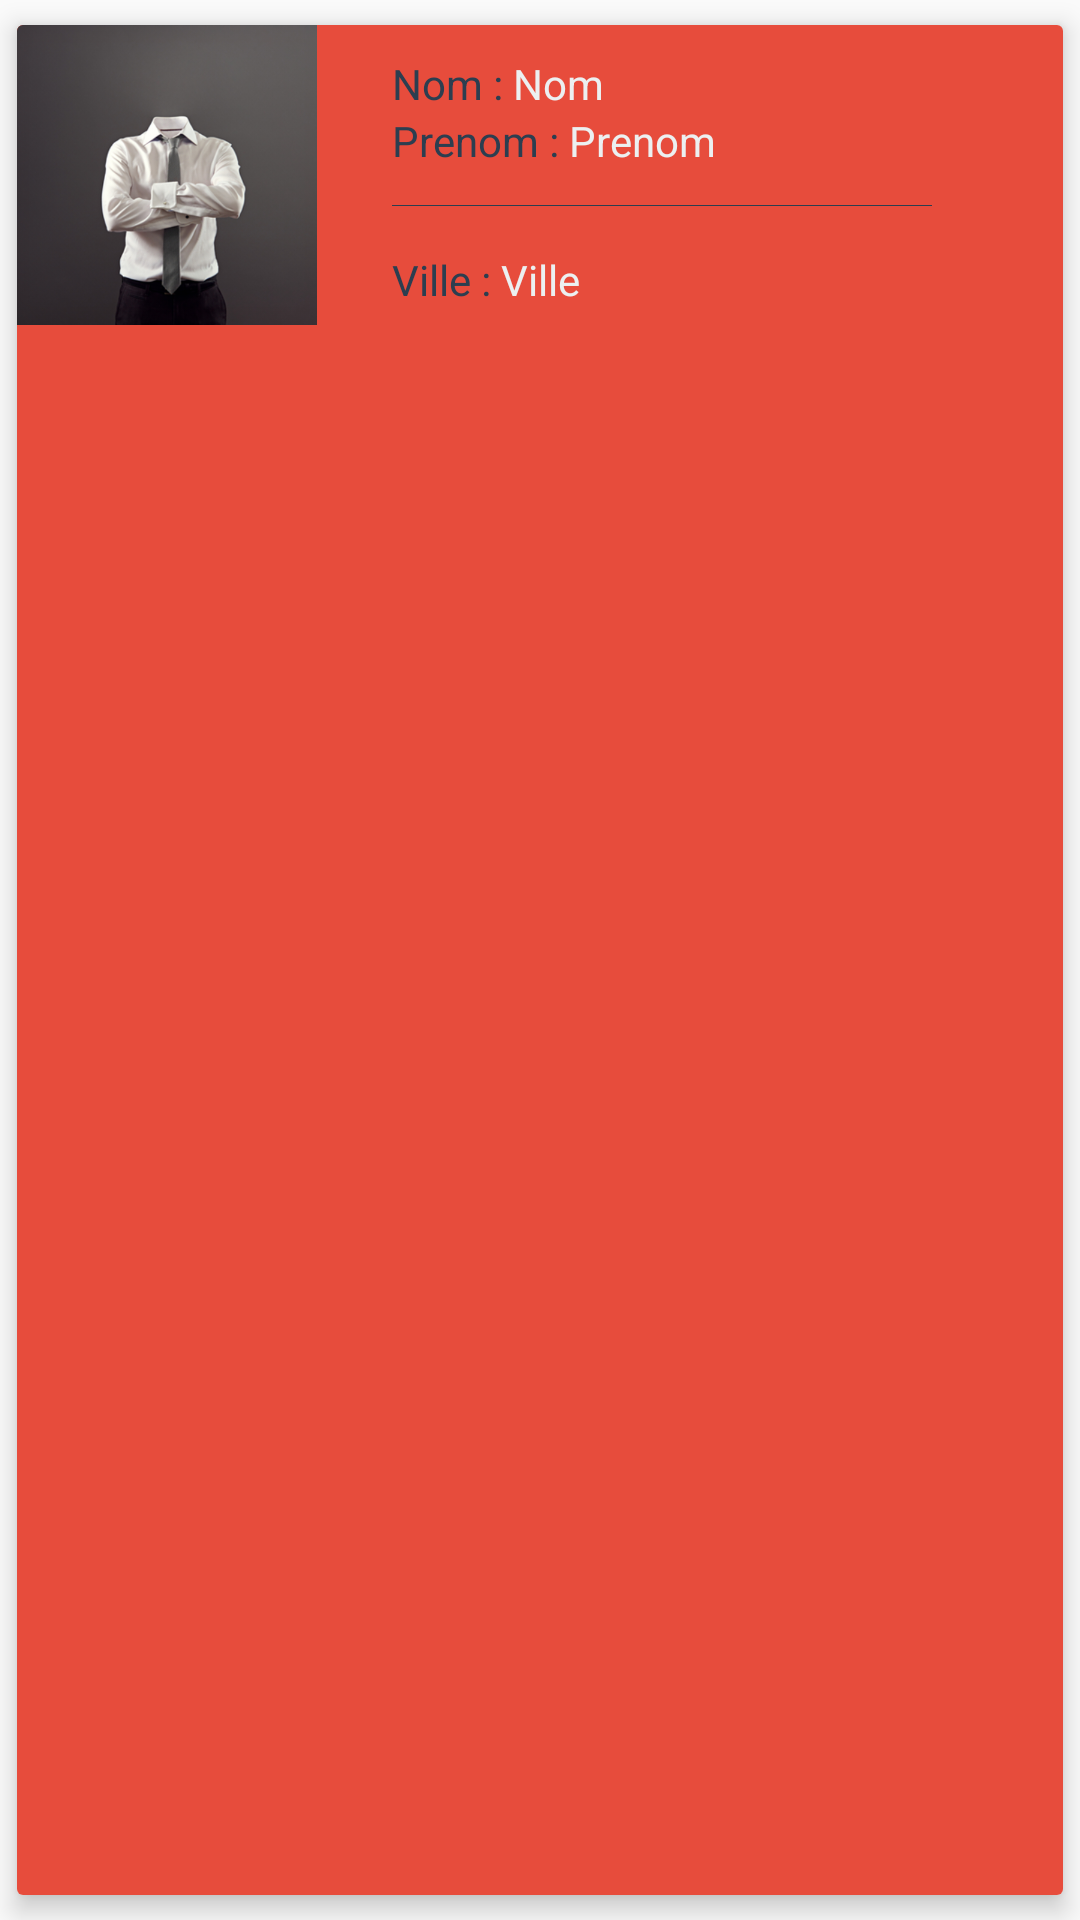

Here is an Android app screen rendered from its layout file. Give the layout XML and the strings, colors and styles it references.
<!-- AndroidManifest.xml: application theme AppTheme -->
<!-- res/layout/listeapprenantitem.xml -->
<?xml version="1.0" encoding="utf-8"?>
    <android.support.v7.widget.CardView
        xmlns:android="http://schemas.android.com/apk/res/android"
        xmlns:app="http://schemas.android.com/apk/res-auto"
        android:id="@+id/card_view"
        xmlns:card_view="http://schemas.android.com/apk/res-auto"
        android:layout_width="match_parent"
        android:layout_height="wrap_content"
        card_view:cardElevation="5dp"
        card_view:cardUseCompatPadding="true">

        <RelativeLayout
            android:layout_width="match_parent"
            android:layout_height="match_parent"
            android:background="#E74C3C">

            <ImageButton
                android:id="@+id/laItem_imagebutton_detail"
                android:layout_width="100dp"
                android:layout_height="100dp"
                android:padding="0dp"
                android:scaleType="centerCrop"
                android:src="@drawable/ano"
                app:srcCompat="@android:drawable/ic_menu_view" />

            <TextView
                android:id="@+id/laItem_textview_nom_label"
                android:layout_width="wrap_content"
                android:layout_height="wrap_content"
                android:layout_alignParentTop="true"
                android:layout_marginLeft="25dp"
                android:layout_marginStart="25dp"
                android:layout_marginTop="10dp"
                android:layout_toEndOf="@+id/laItem_imagebutton_detail"
                android:layout_toRightOf="@+id/laItem_imagebutton_detail"
                android:text="Nom : "
                android:textColor="@color/da_ratingBarFullText" />

            <TextView
                android:id="@+id/laItem_textview_nom"
                android:layout_width="wrap_content"
                android:layout_height="wrap_content"
                android:layout_alignBaseline="@+id/laItem_textview_nom_label"
                android:layout_alignBottom="@+id/laItem_textview_nom_label"
                android:layout_toEndOf="@+id/laItem_textview_nom_label"
                android:layout_toRightOf="@+id/laItem_textview_nom_label"
                android:text="Nom"
                android:textColor="@color/da_circleNomPrenom" />

            <TextView
                android:id="@+id/laItem_textview_prenom_label"
                android:layout_width="wrap_content"
                android:layout_height="wrap_content"
                android:layout_alignLeft="@+id/laItem_textview_nom_label"
                android:layout_alignStart="@+id/laItem_textview_nom_label"
                android:layout_below="@+id/laItem_textview_nom_label"
                android:text="Prenom : "
                android:textColor="@color/da_ratingBarFullText" />

            <TextView
                android:id="@+id/laItem_textview_prenom"
                android:layout_width="wrap_content"
                android:layout_height="wrap_content"
                android:layout_alignBaseline="@+id/laItem_textview_prenom_label"
                android:layout_alignBottom="@+id/laItem_textview_prenom_label"
                android:layout_toEndOf="@+id/laItem_textview_prenom_label"
                android:layout_toRightOf="@+id/laItem_textview_prenom_label"
                android:text="Prenom"
                android:textColor="@color/da_circleNomPrenom" />

            <View
                android:id="@+id/view"
                android:layout_width="180dp"
                android:layout_height="1px"
                android:layout_alignLeft="@+id/laItem_textview_nom_label"
                android:layout_marginTop="60dp"
                android:background="@color/da_ratingBarFullText" />


            <TextView
                android:id="@+id/laItem_textview_ville"
                android:layout_width="wrap_content"
                android:layout_height="wrap_content"
                android:layout_below="@+id/view"
                android:layout_marginTop="15dp"
                android:layout_toEndOf="@+id/laItem_textview_ville_label"
                android:layout_toRightOf="@+id/laItem_textview_ville_label"
                android:text="Ville"
                android:textColor="@color/da_circleNomPrenom" />

            <TextView
                android:id="@+id/laItem_textview_ville_label"
                android:layout_width="wrap_content"
                android:layout_height="wrap_content"
                android:text="Ville : "
                android:textColor="@color/da_ratingBarFullText"
                android:layout_alignBaseline="@+id/laItem_textview_ville"
                android:layout_alignBottom="@+id/laItem_textview_ville"
                android:layout_alignLeft="@+id/view"
                android:layout_alignStart="@+id/view" />
        </RelativeLayout>
    </android.support.v7.widget.CardView>
<!-- resources referenced by this layout -->
<resources>
  <color name="da_circleNomPrenom">#ECF0F1</color>
  <color name="da_ratingBarFullText">#2C3E50</color>
  <!-- drawable ano: png bitmap (drawable-hdpi, 119141 bytes) -->
  <style name="AppTheme" parent="Theme.AppCompat.Light.DarkActionBar">
          
          <item name="colorPrimary">@color/colorPrimary</item>
          <item name="colorPrimaryDark">@color/colorPrimaryDark</item>
          <item name="colorAccent">@color/colorAccent</item>
          <item name="preferenceTheme">@style/PreferenceThemeOverlay</item>
      </style>
  <color name="colorPrimary">#3f51b5</color>
  <color name="colorPrimaryDark">#303F9F</color>
  <color name="colorAccent">#ff4081</color>
</resources>
